9-way image classification set "content" from GitHub (tjnut3/CoffeeModel); label vocabulary: AAA grade coffee bean, black coffee bean, borer damaged coffee bean, elephant ear coffee bean, fade, half coffee bean, incomplete coffee bean, peaberry coffee bean, triangle coffee bean.

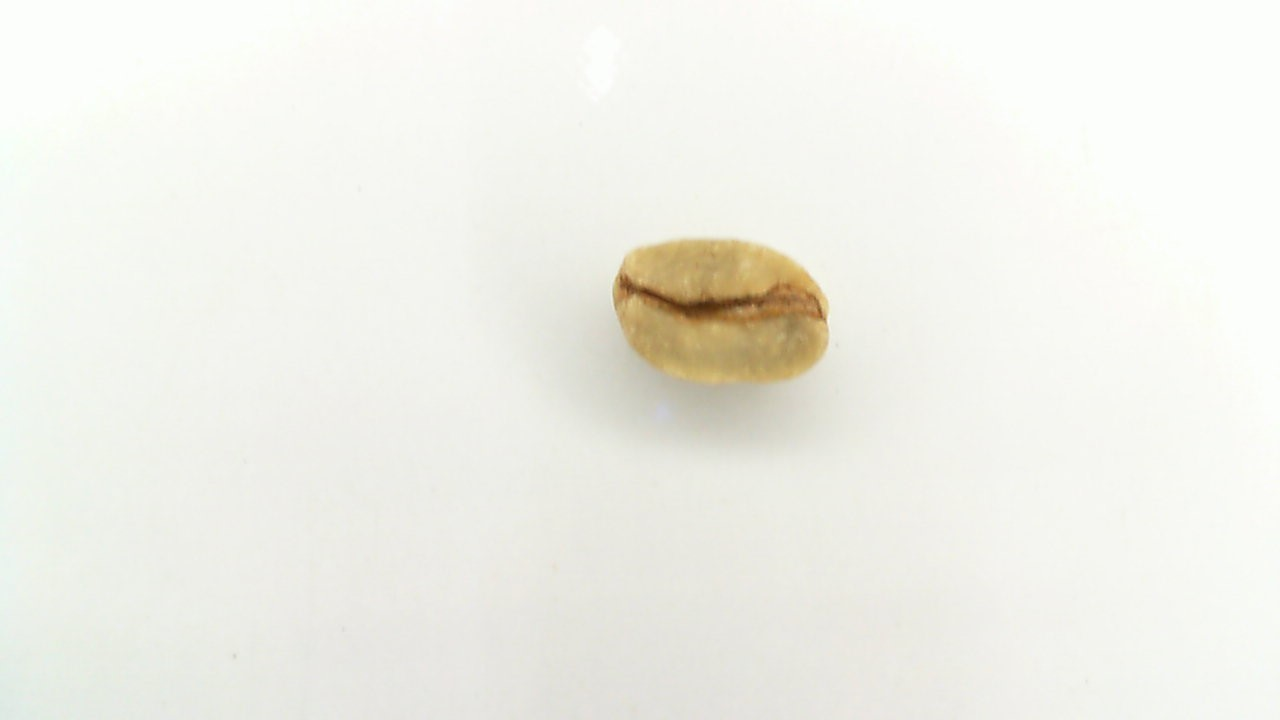
Label: AAA grade coffee bean

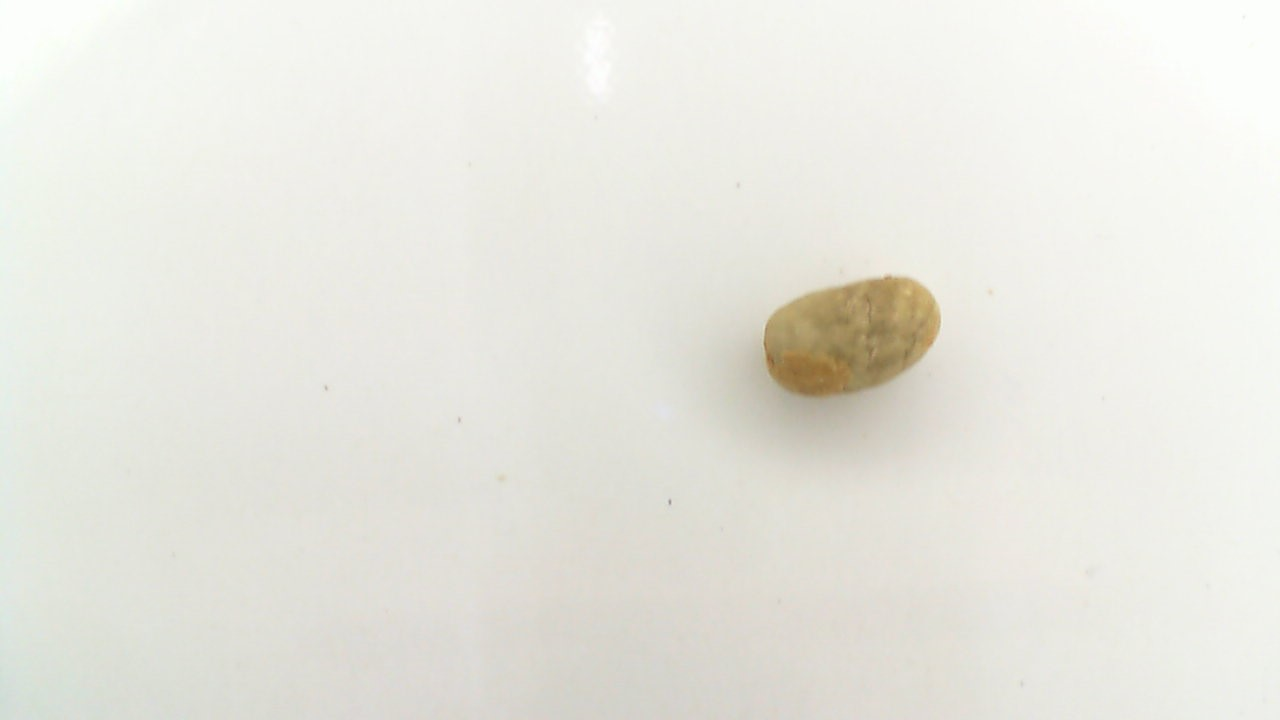
Label: peaberry coffee bean

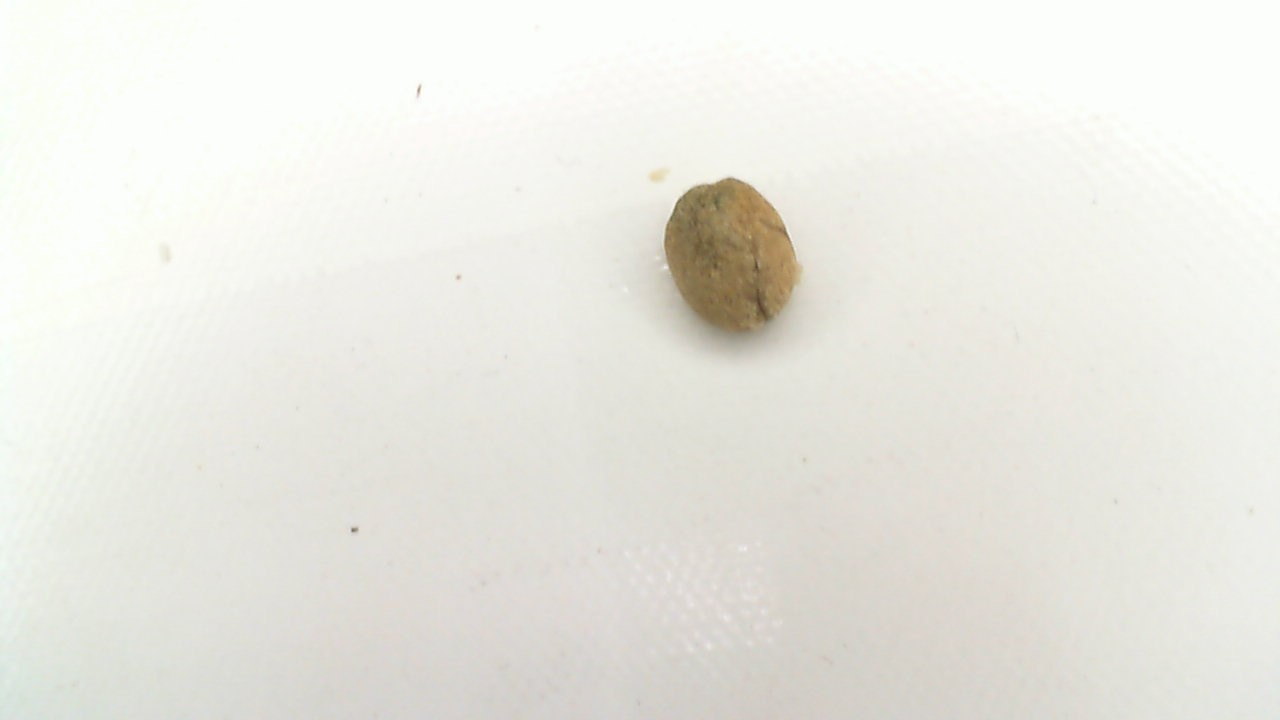
Label: fade

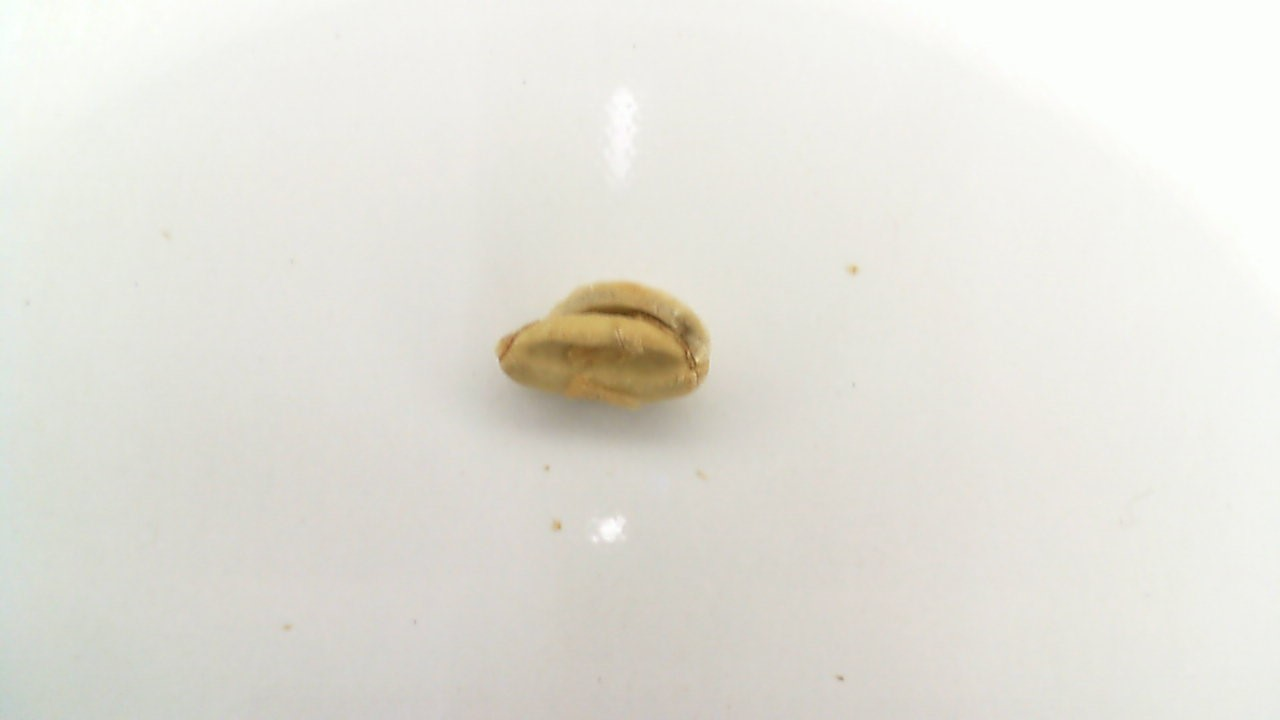
Label: half coffee bean

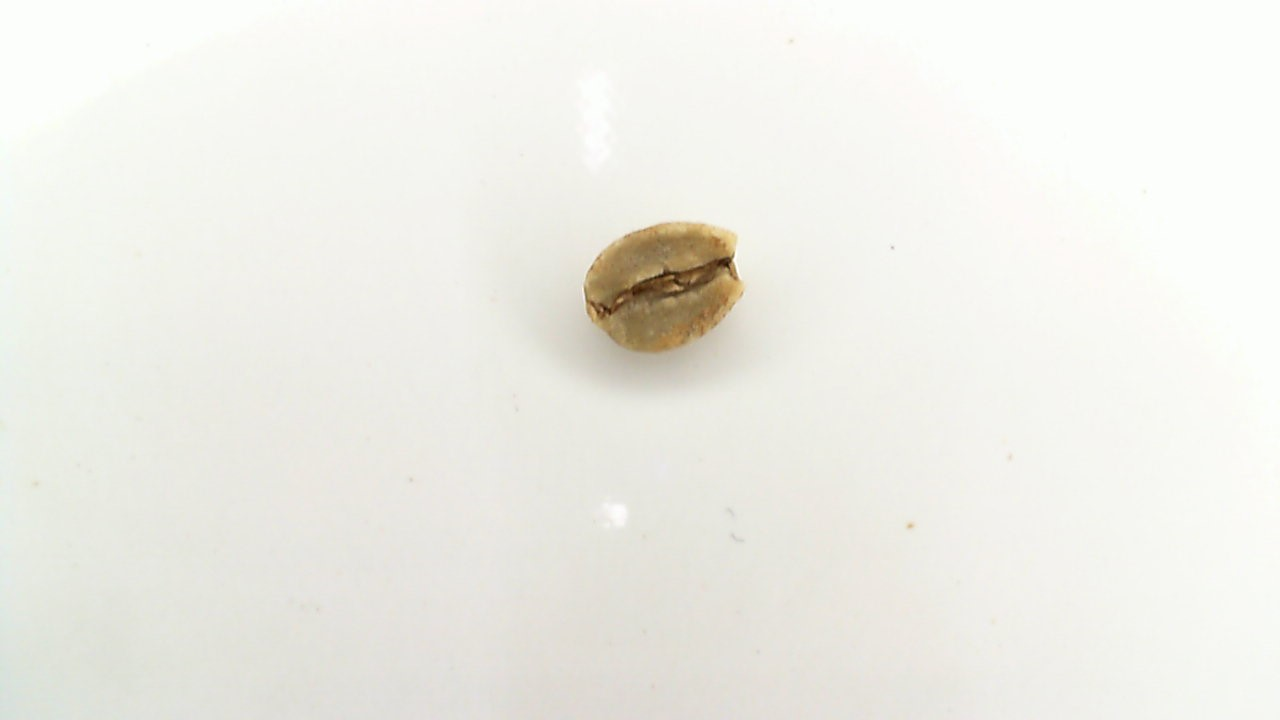
Label: borer damaged coffee bean

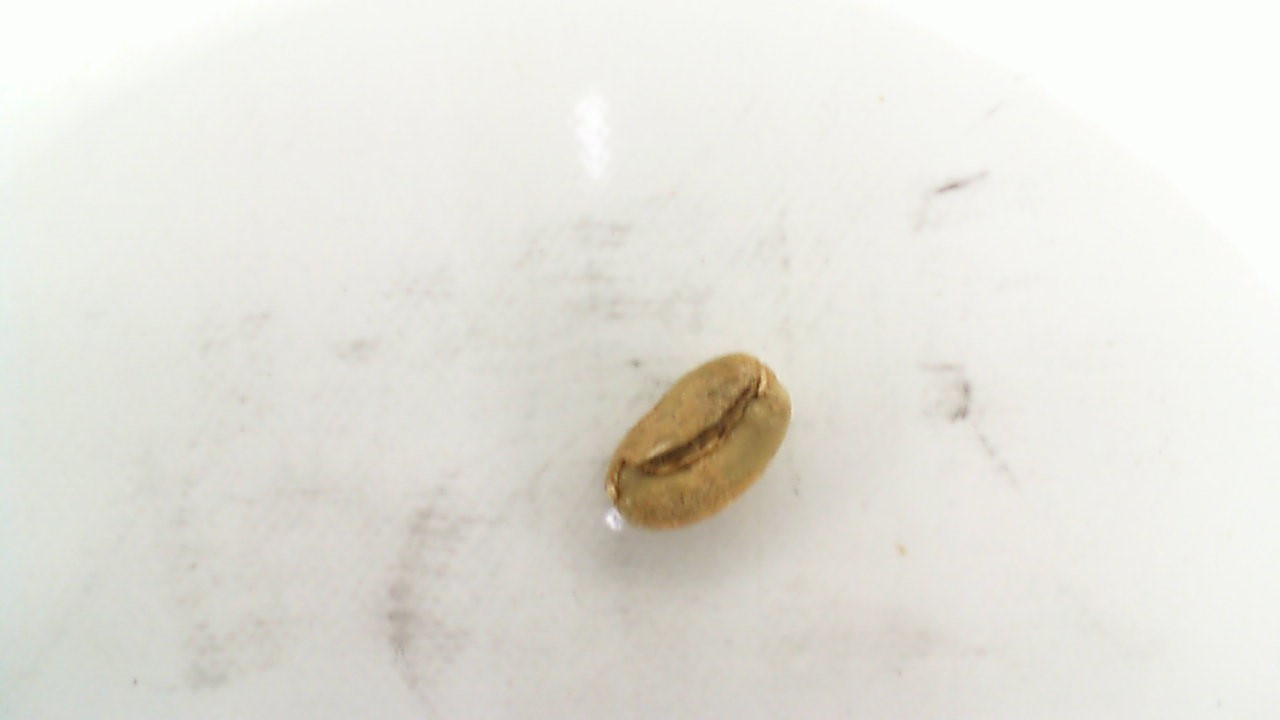
Label: triangle coffee bean
